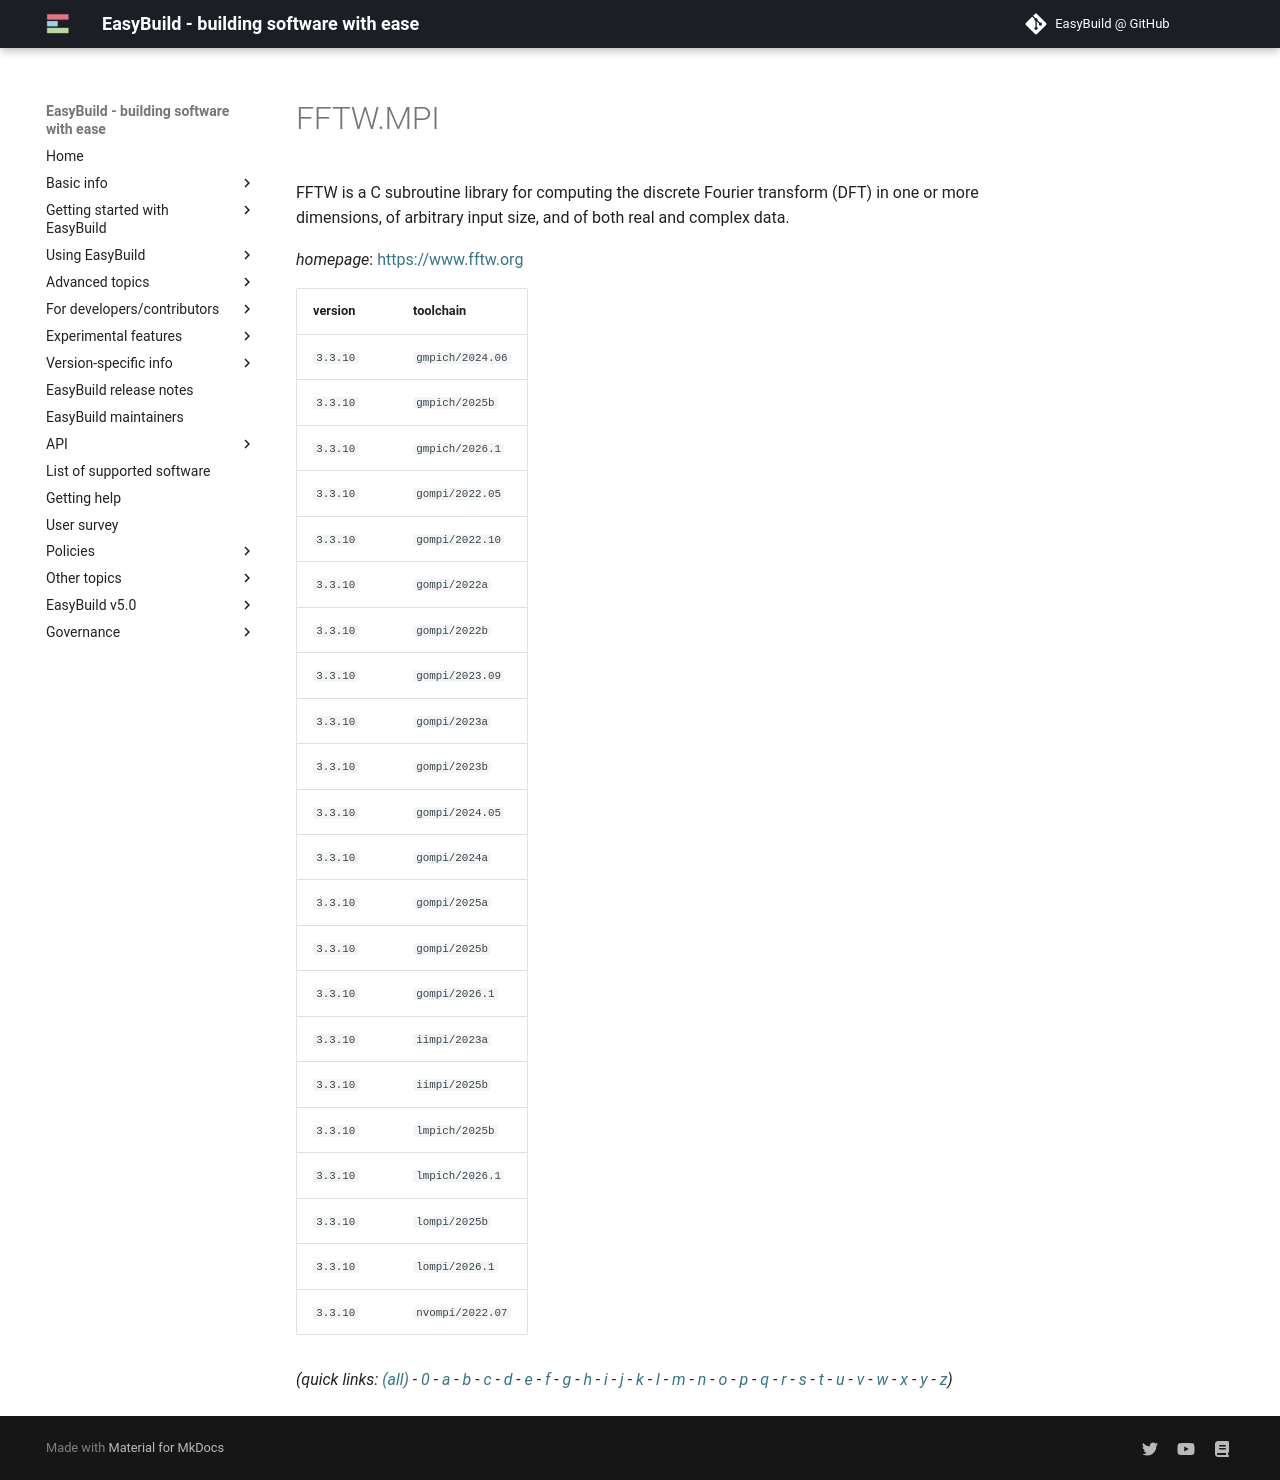

repository: easybuilders/easybuild-docs · page: version-specific/supported-software/f/FFTW.MPI/index.html · generator: mkdocs

---
search:
  boost: 0.5
---
# FFTW.MPI

FFTW is a C subroutine library for computing the discrete Fourier transform (DFT) in one or more dimensions, of arbitrary input size, and of both real and complex data.

*homepage*: <https://www.fftw.org>

version | toolchain
--------|----------
``3.3.10`` | ``gmpich/2024.06``
``3.3.10`` | ``gmpich/2025b``
``3.3.10`` | ``gmpich/2026.1``
``3.3.10`` | ``gompi/2022.05``
``3.3.10`` | ``gompi/2022.10``
``3.3.10`` | ``gompi/2022a``
``3.3.10`` | ``gompi/2022b``
``3.3.10`` | ``gompi/2023.09``
``3.3.10`` | ``gompi/2023a``
``3.3.10`` | ``gompi/2023b``
``3.3.10`` | ``gompi/2024.05``
``3.3.10`` | ``gompi/2024a``
``3.3.10`` | ``gompi/2025a``
``3.3.10`` | ``gompi/2025b``
``3.3.10`` | ``gompi/2026.1``
``3.3.10`` | ``iimpi/2023a``
``3.3.10`` | ``iimpi/2025b``
``3.3.10`` | ``lmpich/2025b``
``3.3.10`` | ``lmpich/2026.1``
``3.3.10`` | ``lompi/2025b``
``3.3.10`` | ``lompi/2026.1``
``3.3.10`` | ``nvompi/2022.07``


*(quick links: [(all)](../index.md) - [0](../0/index.md) - [a](../a/index.md) - [b](../b/index.md) - [c](../c/index.md) - [d](../d/index.md) - [e](../e/index.md) - [f](../f/index.md) - [g](../g/index.md) - [h](../h/index.md) - [i](../i/index.md) - [j](../j/index.md) - [k](../k/index.md) - [l](../l/index.md) - [m](../m/index.md) - [n](../n/index.md) - [o](../o/index.md) - [p](../p/index.md) - [q](../q/index.md) - [r](../r/index.md) - [s](../s/index.md) - [t](../t/index.md) - [u](../u/index.md) - [v](../v/index.md) - [w](../w/index.md) - [x](../x/index.md) - [y](../y/index.md) - [z](../z/index.md))*
